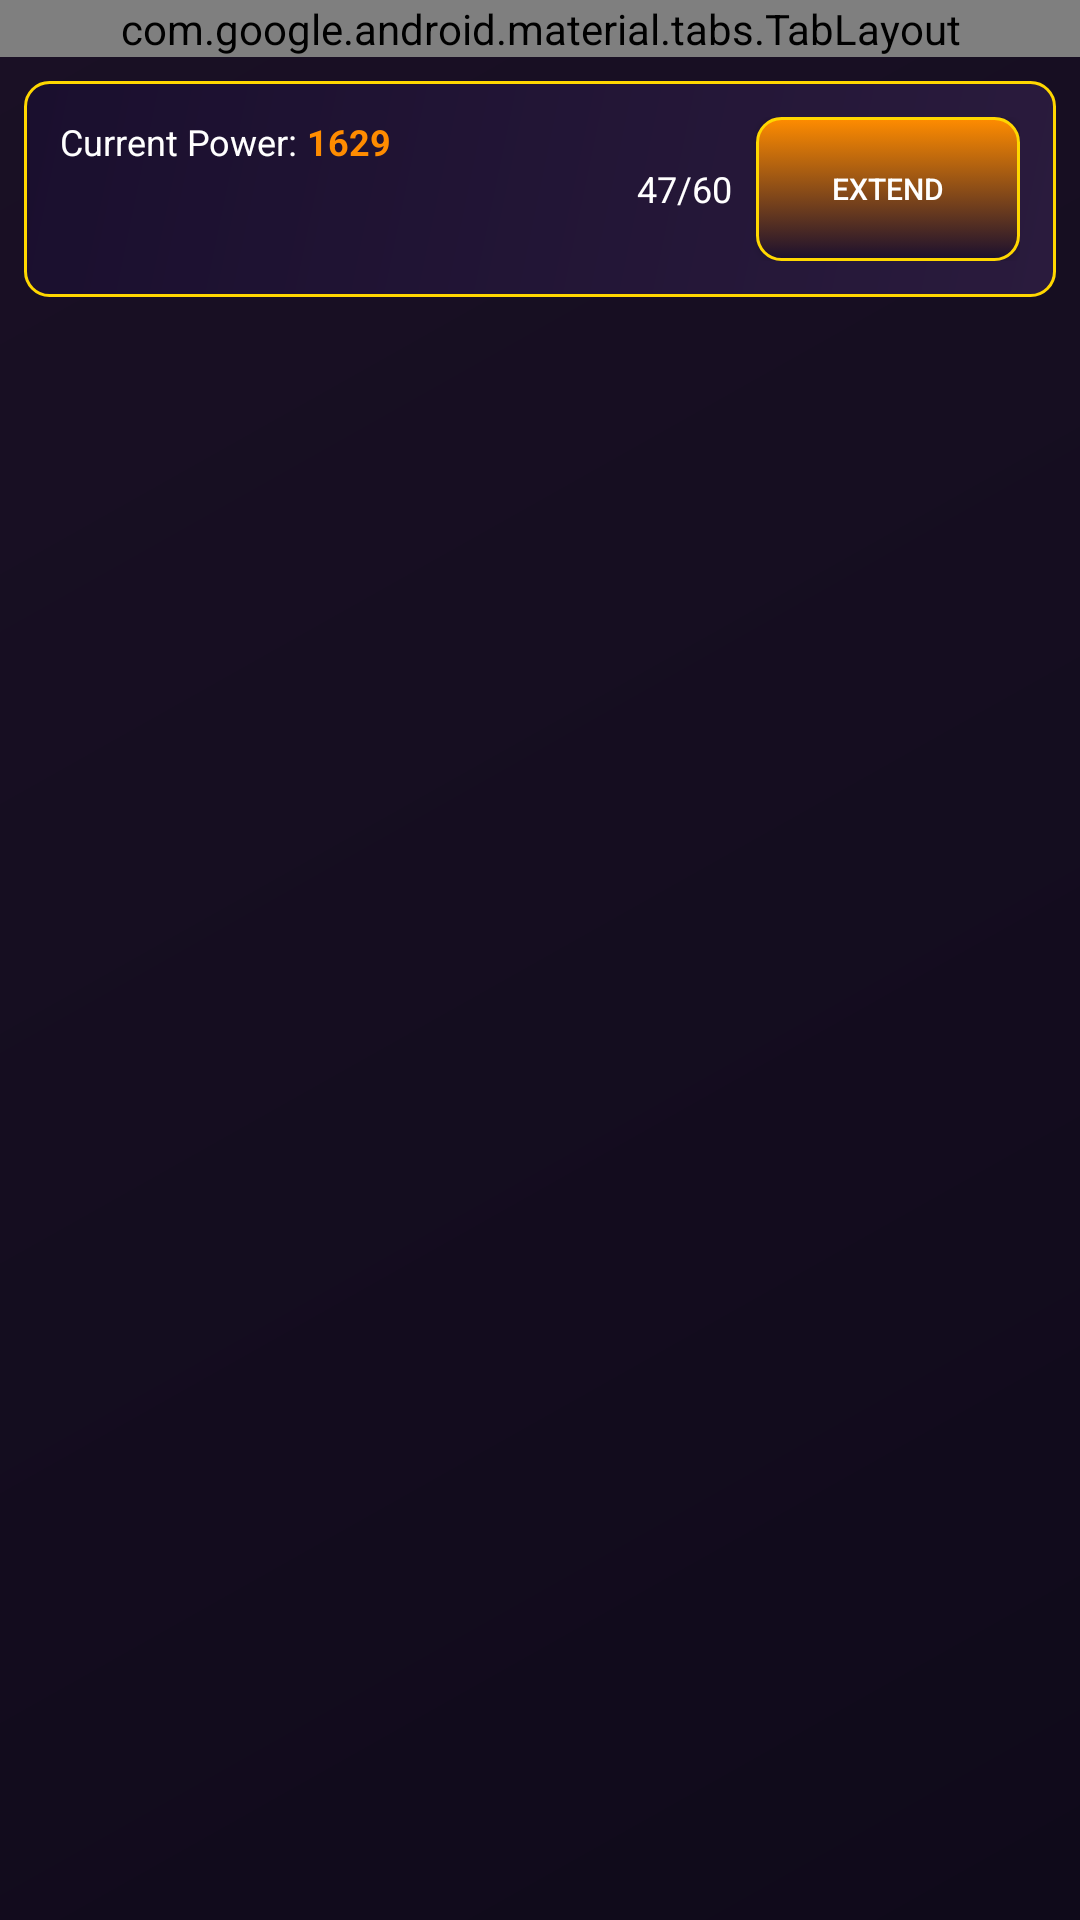

The Android layout XML behind this screen, and the referenced resources:
<!-- AndroidManifest.xml: application theme Theme.SoulOfHunter -->
<!-- res/layout/fragment_bag.xml -->
<?xml version="1.0" encoding="utf-8"?>
<androidx.constraintlayout.widget.ConstraintLayout xmlns:android="http://schemas.android.com/apk/res/android"
    xmlns:app="http://schemas.android.com/apk/res-auto"
    android:layout_width="match_parent"
    android:layout_height="match_parent"
    android:background="@drawable/home_background">

    
    <com.google.android.material.tabs.TabLayout
        android:id="@+id/tab_layout"
        android:layout_width="match_parent"
        android:layout_height="wrap_content"
        android:background="@drawable/top_bar_background"
        app:tabTextColor="@color/text_secondary"
        app:tabSelectedTextColor="@color/gold"
        app:tabIndicatorColor="@color/gold"
        app:layout_constraintTop_toTopOf="parent">

        <com.google.android.material.tabs.TabItem
            android:layout_width="wrap_content"
            android:layout_height="wrap_content"
            android:text="Equipment" />

        <com.google.android.material.tabs.TabItem
            android:layout_width="wrap_content"
            android:layout_height="wrap_content"
            android:text="Item" />

        <com.google.android.material.tabs.TabItem
            android:layout_width="wrap_content"
            android:layout_height="wrap_content"
            android:text="Shard" />

    </com.google.android.material.tabs.TabLayout>

    
    <LinearLayout
        android:id="@+id/inventory_info"
        android:layout_width="match_parent"
        android:layout_height="wrap_content"
        android:orientation="horizontal"
        android:padding="12dp"
        android:background="@drawable/reward_preview_background"
        android:layout_margin="8dp"
        app:layout_constraintTop_toBottomOf="@id/tab_layout">

        
        <LinearLayout
            android:layout_width="0dp"
            android:layout_height="wrap_content"
            android:layout_weight="1"
            android:orientation="horizontal"
            android:gravity="center_vertical">

            <TextView
                android:layout_width="wrap_content"
                android:layout_height="wrap_content"
                android:text="Current Power: "
                android:textColor="@color/white"
                android:textSize="12sp" />

            <TextView
                android:id="@+id/current_power"
                android:layout_width="wrap_content"
                android:layout_height="wrap_content"
                android:text="1629"
                android:textColor="@color/orange"
                android:textStyle="bold"
                android:textSize="12sp" />

        </LinearLayout>

        
        <LinearLayout
            android:layout_width="wrap_content"
            android:layout_height="wrap_content"
            android:orientation="horizontal"
            android:gravity="center_vertical">

            <TextView
                android:id="@+id/inventory_capacity"
                android:layout_width="wrap_content"
                android:layout_height="wrap_content"
                android:text="47/60"
                android:textColor="@color/white"
                android:textSize="12sp"
                android:layout_marginEnd="8dp" />

            <Button
                android:id="@+id/extend_button"
                android:layout_width="wrap_content"
                android:layout_height="wrap_content"
                android:text="Extend"
                android:textColor="@color/white"
                android:textSize="10sp"
                android:background="@drawable/button_background"
                android:padding="6dp" />

        </LinearLayout>

    </LinearLayout>

    
    <androidx.viewpager2.widget.ViewPager2
        android:id="@+id/view_pager"
        android:layout_width="match_parent"
        android:layout_height="0dp"
        android:layout_margin="8dp"
        app:layout_constraintTop_toBottomOf="@id/inventory_info"
        app:layout_constraintBottom_toBottomOf="parent" />

</androidx.constraintlayout.widget.ConstraintLayout>
<!-- resources referenced by this layout -->
<resources>
  <color name="gold">#FFD700</color>
  <color name="orange">#FF8C00</color>
  <color name="text_secondary">#C0C0C0</color>
  <color name="white">#FFFFFF</color>
  <!-- drawable button_background (drawable) -->
  <?xml version="1.0" encoding="utf-8"?>
  <selector xmlns:android="http://schemas.android.com/apk/res/android">
      <item android:state_pressed="true">
          <shape android:shape="rectangle">
              <solid android:color="@color/button_primary"/>
              <corners android:radius="8dp"/>
              <stroke android:width="2dp" android:color="@color/gold"/>
          </shape>
      </item>
      <item>
          <shape android:shape="rectangle">
              <gradient
                  android:startColor="@color/button_primary"
                  android:endColor="@color/primary_dark"
                  android:angle="270"/>
              <corners android:radius="8dp"/>
              <stroke android:width="1dp" android:color="@color/gold"/>
          </shape>
      </item>
  </selector>
  <!-- drawable home_background (drawable) -->
  <?xml version="1.0" encoding="utf-8"?>
  <shape xmlns:android="http://schemas.android.com/apk/res/android"
      android:shape="rectangle">
      <gradient
          android:startColor="@color/background_main"
          android:endColor="@color/background_secondary"
          android:angle="135"/>
  </shape>
  <!-- drawable reward_preview_background (drawable) -->
  <?xml version="1.0" encoding="utf-8"?>
  <shape xmlns:android="http://schemas.android.com/apk/res/android"
      android:shape="rectangle">
      <gradient
          android:startColor="@color/background_card"
          android:endColor="@color/primary_dark"
          android:angle="135"/>
      <corners android:radius="8dp"/>
      <stroke android:width="1dp" android:color="@color/gold"/>
  </shape>
  <!-- drawable top_bar_background (drawable) -->
  <?xml version="1.0" encoding="utf-8"?>
  <shape xmlns:android="http://schemas.android.com/apk/res/android"
      android:shape="rectangle">
      <gradient
          android:startColor="@color/primary"
          android:endColor="@color/primary_dark"
          android:angle="270"/>
      <stroke android:width="1dp" android:color="@color/gold"/>
  </shape>
  <style name="Theme.SoulOfHunter" parent="android:Theme.Material.Light.NoActionBar" />
  <color name="button_primary">#FF8C00</color>
  <color name="primary_dark">#1A0F2E</color>
  <color name="background_main">#0F0A1A</color>
  <color name="background_secondary">#1A1025</color>
  <color name="background_card">#2A1B3D</color>
  <color name="primary">#2E1A47</color>
</resources>
